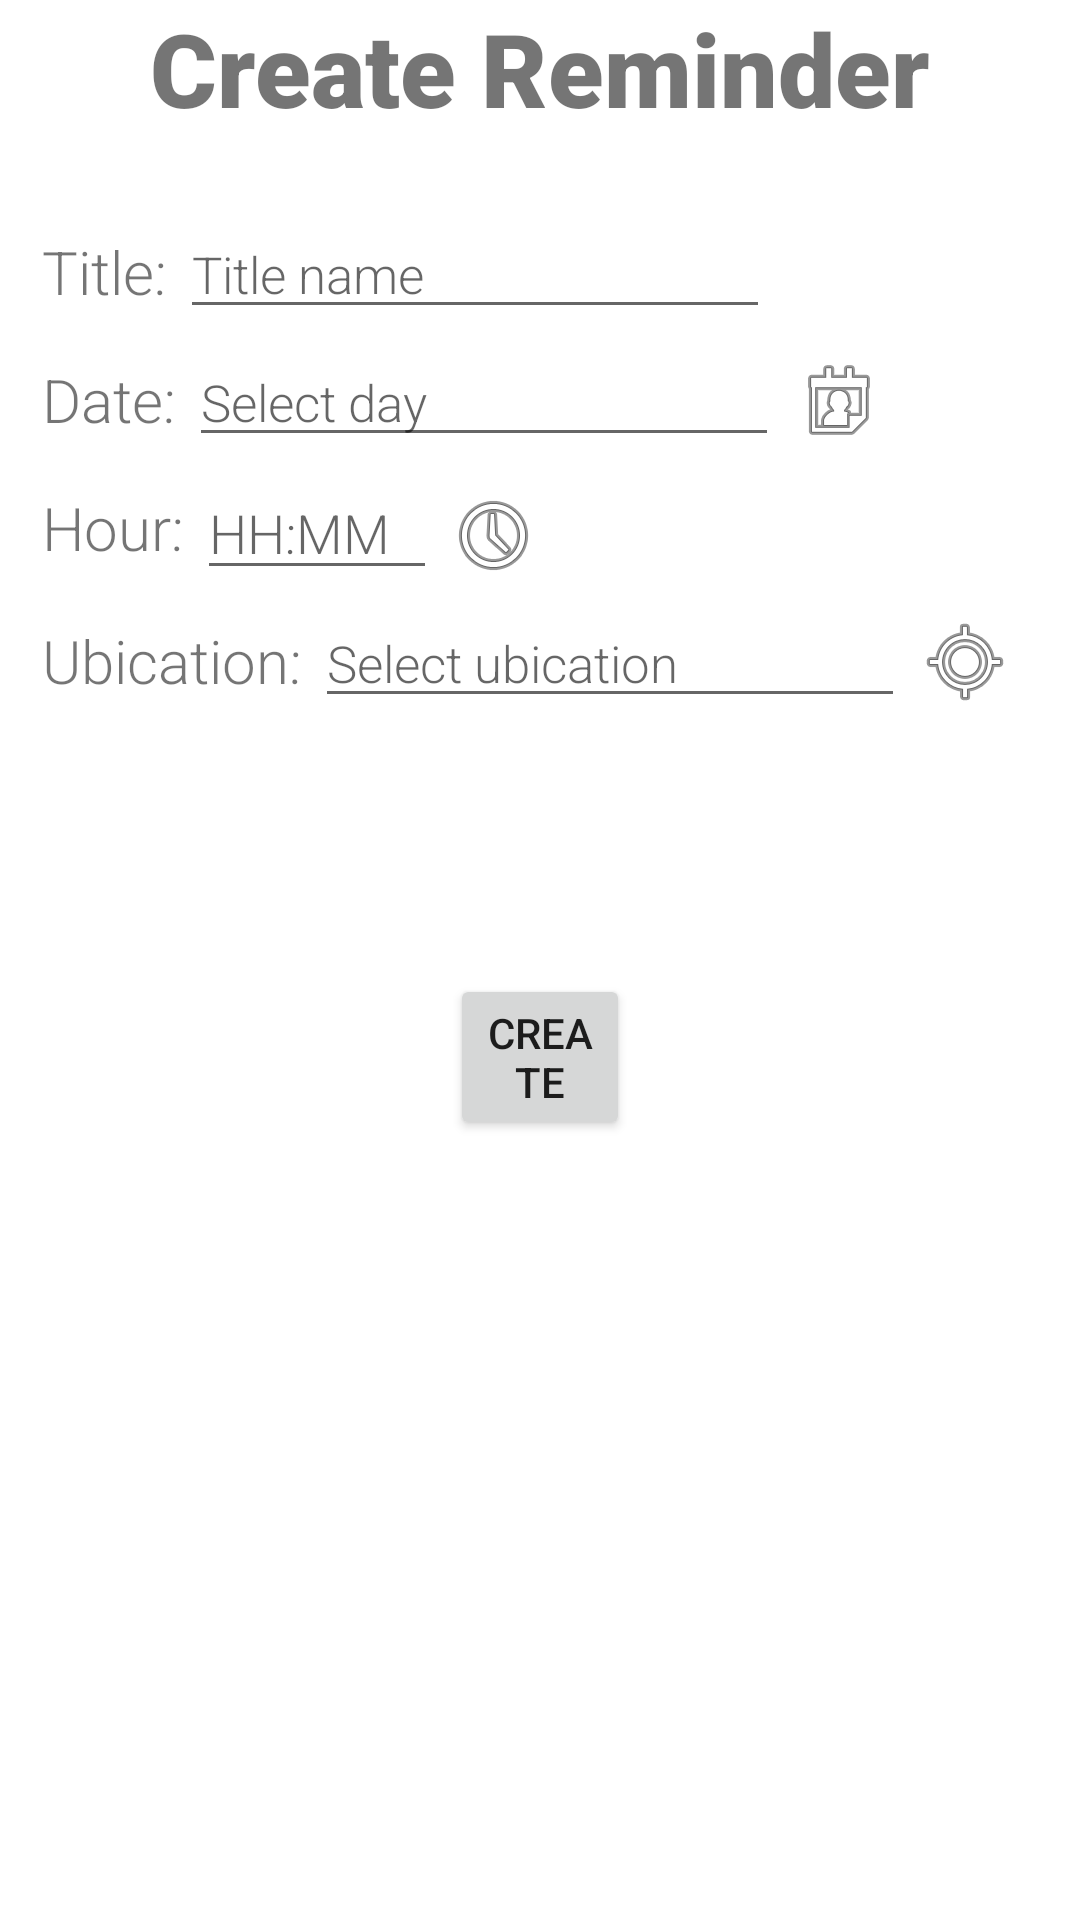

Reconstruct the res/layout file that produces this screen, plus the resources it refers to.
<!-- AndroidManifest.xml: application theme Theme.UniNote -->
<!-- res/layout/activity_reminder_detail.xml -->
<?xml version="1.0" encoding="utf-8"?>
<RelativeLayout xmlns:android="http://schemas.android.com/apk/res/android"
    xmlns:app="http://schemas.android.com/apk/res-auto"
    xmlns:tools="http://schemas.android.com/tools"
    android:layout_width="match_parent"
    android:layout_height="match_parent"
    android:orientation="vertical"
    tools:context=".reminder.ReminderDetailActivity">

    <TextView
        android:id="@+id/Title"
        android:layout_width="match_parent"
        android:layout_height="52dp"
        android:layout_weight="3"
        android:fontFamily="sans-serif-black"
        android:text="Create Reminder"
        android:textAlignment="center"
        android:textSize="34sp"
        android:typeface="sans" />

    <RelativeLayout
        android:id="@+id/rlTitleToDo"
        android:layout_width="wrap_content"
        android:layout_height="wrap_content"
        android:layout_below="@+id/Title"
        android:layout_alignParentStart="true"
        android:layout_marginStart="0dp"
        android:layout_marginTop="6dp">

        <TextView
            android:id="@+id/tvTitleEdit"
            android:layout_width="wrap_content"
            android:layout_height="wrap_content"
            android:layout_alignParentStart="true"
            android:layout_alignParentTop="true"
            android:layout_marginStart="14dp"
            android:layout_marginTop="19dp"
            android:layout_marginEnd="14dp"
            android:fontFamily="sans-serif-light"
            android:text="Title:"
            android:textSize="20sp" />

        <EditText
            android:id="@+id/etInputTitle"
            android:layout_width="wrap_content"
            android:layout_height="wrap_content"
            android:layout_alignParentTop="true"
            android:layout_marginStart="-10dp"
            android:layout_marginTop="12dp"
            android:layout_toEndOf="@id/tvTitleEdit"
            android:ems="10"
            android:fontFamily="sans-serif-light"
            android:hint="Title name"
            android:inputType="textPersonName"
            android:textSize="17sp" />
    </RelativeLayout>

    <RelativeLayout
        android:id="@+id/rlDescriptionToDo"
        android:layout_width="wrap_content"
        android:layout_height="wrap_content"
        android:layout_below="@+id/rlTitleToDo"
        android:layout_alignParentStart="true"
        android:layout_marginStart="0dp"
        android:layout_marginTop="3dp">

        <TextView
            android:id="@+id/tvDescriptionEdit"
            android:layout_width="wrap_content"
            android:layout_height="wrap_content"
            android:layout_alignParentStart="true"
            android:layout_alignParentTop="true"
            android:layout_marginStart="14dp"
            android:layout_marginTop="7dp"
            android:layout_marginEnd="14dp"
            android:fontFamily="sans-serif-light"
            android:text="Date:"
            android:textSize="20sp" />

        <EditText
            android:id="@+id/etInputDate"
            android:layout_width="wrap_content"
            android:layout_height="wrap_content"
            android:layout_alignParentTop="true"
            android:layout_marginStart="-10dp"
            android:layout_marginTop="0dp"
            android:layout_toEndOf="@+id/tvDescriptionEdit"
            android:ems="10"
            android:fontFamily="sans-serif-light"
            android:hint="Select day"
            android:inputType="date"
            android:textSize="17sp" />

        <ImageButton
            android:id="@+id/btnDate"
            android:layout_width="41dp"
            android:layout_height="34dp"
            android:layout_alignParentTop="true"
            android:layout_marginStart="-1dp"
            android:layout_marginTop="4dp"
            android:layout_toEndOf="@+id/etInputDate"
            android:background="#00FFFFFF"
            app:srcCompat="@android:drawable/ic_menu_my_calendar" />

    </RelativeLayout>

    <RelativeLayout
        android:id="@+id/rlPhotoToDo"
        android:layout_width="wrap_content"
        android:layout_height="wrap_content"
        android:layout_below="@+id/rlDescriptionToDo"
        android:layout_alignParentStart="true"
        android:layout_marginStart="0dp"
        android:layout_marginTop="3dp">

        <TextView
            android:id="@+id/tvHourEdit"
            android:layout_width="wrap_content"
            android:layout_height="wrap_content"
            android:layout_alignParentStart="true"
            android:layout_alignParentTop="true"
            android:layout_marginStart="14dp"
            android:layout_marginTop="7dp"
            android:layout_marginEnd="14dp"
            android:fontFamily="sans-serif-light"
            android:text="Hour:"
            android:textSize="20sp" />

        <EditText
            android:id="@+id/etInputHour"
            android:layout_width="80dp"
            android:layout_height="wrap_content"
            android:layout_alignParentTop="true"
            android:layout_marginStart="-10dp"
            android:layout_marginTop="0dp"
            android:layout_toEndOf="@+id/tvHourEdit"
            android:ems="10"
            android:fontFamily="sans-serif-light"
            android:hint="HH:MM"
            android:inputType="time" />

        <ImageButton
            android:id="@+id/btnHour"
            android:layout_width="41dp"
            android:layout_height="34dp"
            android:layout_alignParentTop="true"
            android:layout_marginStart="-2dp"
            android:layout_marginTop="6dp"
            android:layout_toEndOf="@+id/etInputHour"
            android:background="#00FFFFFF"
            app:srcCompat="@android:drawable/ic_menu_recent_history" />

    </RelativeLayout>

    <RelativeLayout
        android:id="@+id/rlUbicationReminder"
        android:layout_width="wrap_content"
        android:layout_height="wrap_content"
        android:layout_below="@+id/rlPhotoToDo"
        android:layout_alignParentStart="true"
        android:layout_marginTop="3dp">

        <TextView
            android:id="@+id/tvUbicationEdit"
            android:layout_width="wrap_content"
            android:layout_height="wrap_content"
            android:layout_alignParentStart="true"
            android:layout_alignParentTop="true"
            android:layout_marginStart="14dp"
            android:layout_marginTop="7dp"
            android:layout_marginEnd="14dp"
            android:fontFamily="sans-serif-light"
            android:text="Ubication:"
            android:textSize="20sp" />

        <EditText
            android:id="@+id/etInputUbication"
            android:layout_width="wrap_content"
            android:layout_height="wrap_content"
            android:layout_alignParentTop="true"
            android:layout_marginStart="-10dp"
            android:layout_marginTop="0dp"
            android:layout_toEndOf="@+id/tvUbicationEdit"
            android:ems="10"
            android:fontFamily="sans-serif-light"
            android:hint="Select ubication"
            android:textSize="17sp" />

        <ImageButton
            android:id="@+id/btnUbication"
            android:layout_width="41dp"
            android:layout_height="34dp"
            android:layout_alignParentTop="true"
            android:layout_marginStart="-1dp"
            android:layout_marginTop="4dp"
            android:layout_toEndOf="@+id/etInputUbication"
            android:background="#00FFFFFF"
            app:srcCompat="@android:drawable/ic_menu_mylocation" />

    </RelativeLayout>

    <Button
        android:id="@+id/btnCreateReminder"
        android:layout_width="wrap_content"
        android:layout_height="wrap_content"
        android:layout_alignParentStart="true"
        android:layout_alignParentEnd="true"
        android:layout_alignParentBottom="true"
        android:layout_marginStart="150dp"
        android:layout_marginEnd="150dp"
        android:layout_marginBottom="260dp"
        android:gravity="center"
        android:text="Create"
        app:cornerRadius="100dp" />

    <RelativeLayout
        android:id="@+id/shareReminder"
        android:layout_width="match_parent"
        android:layout_height="521dp"
        android:layout_below="@+id/btnCreateReminder"
        android:layout_marginTop="-260dp"
        android:visibility="gone">

        <TextView
            android:id="@+id/title2"
            android:layout_width="match_parent"
            android:layout_height="52dp"
            android:layout_alignParentStart="true"
            android:layout_alignParentBottom="true"
            android:layout_marginBottom="145dp"
            android:layout_weight="3"
            android:fontFamily="sans-serif-black"
            android:text="Adding Share Code"
            android:textAlignment="center"
            android:textSize="34sp"
            android:typeface="sans" />

        <Button
            android:id="@+id/btnLinkReminder"
            android:layout_width="99dp"
            android:layout_height="wrap_content"
            android:layout_alignParentEnd="true"
            android:layout_alignParentBottom="true"
            android:layout_marginStart="14dp"
            android:layout_marginEnd="27dp"
            android:layout_marginBottom="66dp"
            android:layout_toEndOf="@+id/rlShareCodeReminder"
            android:gravity="center"
            android:text="Link"
            app:cornerRadius="100dp" />

        <TextView
            android:id="@+id/textView2"
            android:layout_width="wrap_content"
            android:layout_height="wrap_content"
            android:layout_alignParentBottom="true"
            android:layout_centerHorizontal="true"
            android:layout_marginBottom="220dp"
            android:text="or" />

        <RelativeLayout
            android:id="@+id/rlShareCodeReminder"
            android:layout_width="wrap_content"
            android:layout_height="wrap_content"
            android:layout_alignParentStart="true"
            android:layout_alignParentBottom="true"
            android:layout_marginStart="14dp"
            android:layout_marginBottom="65dp">

            <TextView
                android:id="@+id/tvShareCodeReminder"
                android:layout_width="wrap_content"
                android:layout_height="wrap_content"
                android:layout_alignParentStart="true"
                android:layout_alignParentTop="true"
                android:layout_marginStart="0dp"
                android:layout_marginTop="19dp"
                android:layout_marginEnd="14dp"
                android:fontFamily="sans-serif-light"
                android:text="Code:"
                android:textSize="20sp" />

            <EditText
                android:id="@+id/etShareCodeReminder"
                android:layout_width="wrap_content"
                android:layout_height="wrap_content"
                android:layout_alignParentTop="true"
                android:layout_marginStart="-10dp"
                android:layout_marginTop="12dp"
                android:layout_toEndOf="@id/tvShareCodeReminder"
                android:ems="10"
                android:fontFamily="sans-serif-light"
                android:hint="Number Code"
                android:inputType="textPersonName"
                android:textSize="17sp" />
        </RelativeLayout>

    </RelativeLayout>



</RelativeLayout>
<!-- resources referenced by this layout -->
<resources>
  <style name="Theme.UniNote" parent="Theme.MaterialComponents.DayNight.DarkActionBar">
          
          <item name="colorPrimary">@color/purple_500</item>
          <item name="colorPrimaryVariant">@color/purple_700</item>
          <item name="colorOnPrimary">@color/white</item>
          
          <item name="colorSecondary">@color/teal_200</item>
          <item name="colorSecondaryVariant">@color/teal_700</item>
          <item name="colorOnSecondary">@color/black</item>
          
          <item name="android:statusBarColor" tools:targetApi="l">?attr/colorPrimaryVariant</item>
          
      </style>
  <!-- not gathered from this repository: default colours our renderer supplied (Android Studio template values) -->
  <color name="purple_500">#FF6200EE</color>
  <color name="purple_700">#FF3700B3</color>
  <color name="teal_200">#FF03DAC5</color>
  <color name="teal_700">#FF018786</color>
  <color name="black">#FF000000</color>
  <color name="white">#FFFFFFFF</color>
</resources>
